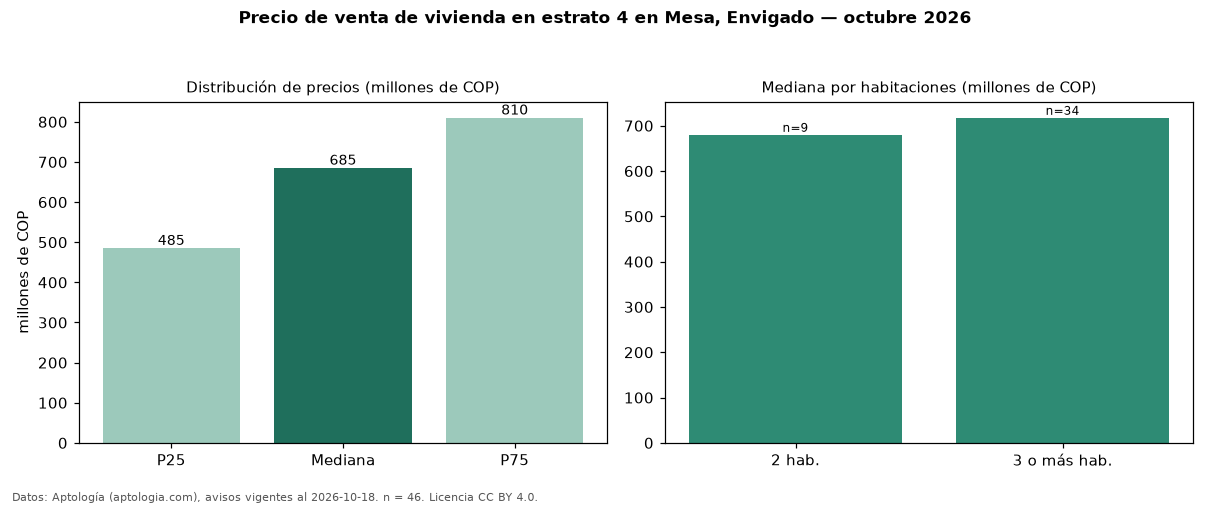

The data file committed next to this chart (first rows):
seccion, metrica, valor, moneda, n
precio, p25, 485000000, COP, 46
precio, mediana, 685000000, COP, 46
precio, p75, 810000000, COP, 46
precio, minimo, 290000000, COP, 46
precio, maximo, 5000000000, COP, 46
m2, mediana_precio_m2, 6416667, COP, 46
m2, area_mediana_m2, 101.0, m2, 46
admin, mediana_admin_mes, 402000, COP, 24
banos, mediana_banos, 2.0, , 
parqueadero, pct_con_parqueadero, 94.6, %, 37
estrato, estrato_mas_frecuente, 4, , 46
habitaciones, 2, 680000000, COP, 9
habitaciones, 3+, 717500000, COP, 34
fuente, fecha_datos, 2026-10-18, , 
fuente, atribucion, https://www.aptologia.com/venta/envigado…, , 
fuente, licencia, CC BY 4.0, , 
